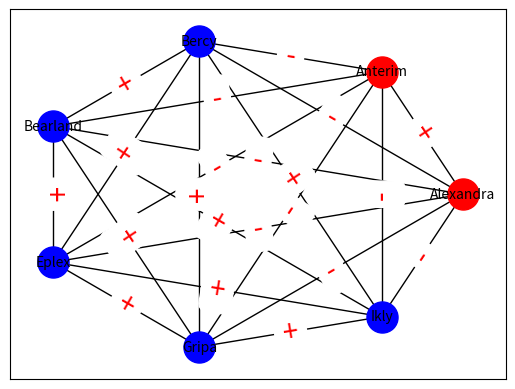

Here is the Python script that generated this plot:
#Implementation of +ve, -ve edges and Making a graph stable if it is unstable

import networkx as nx
import matplotlib.pyplot as plt
import random
import itertools


def get_signs_of_tris(list,G):
    all_signs = []
    for i in range(len(list)):
        temp = []
        temp.append(G[list[i][0]][list[i][1]]['sign'])
        temp.append(G[list[i][1]][list[i][2]]['sign'])
        temp.append(G[list[i][2]][list[i][0]]['sign'])
        all_signs.append(temp)
    return all_signs


def count_unstable(all_signs):
    stable = 0
    unstable = 0
    for i in range(len(all_signs)):
        if all_signs[i].count('+') == 3 or all_signs[i].count('+') == 1:
            stable += 1
        elif all_signs[i].count('+') == 2 or all_signs[i].count('+') == 0:
            unstable += 1

    #print('Number of Total Triangles = ',stable+unstable)
    #print('Number of Stable Triangles = ',stable)
    #print('Number of Unstable Triangles = ',unstable)
    #print('---------------------------------------')
    return unstable


def stabilize(G,tri_list,all_signs):
    found_unstable = False
    while(found_unstable == False):
        index = random.randint(0,len(tri_list)-1)
        if all_signs[index].count('+') == 2 or all_signs[index].count('+') == 0:
            found_unstable = True
        else:
            continue
            
    r = random.randint(1,3)
    if all_signs[index].count('+') == 2:
        if r == 1:
            if G[tri_list[index][0]][tri_list[index][1]]['sign'] == '+':
                G[tri_list[index][0]][tri_list[index][1]]['sign'] = '-'
            elif G[tri_list[index][0]][tri_list[index][1]]['sign'] == '-':
                G[tri_list[index][0]][tri_list[index][1]]['sign'] = '+'
        elif r == 2:
            if G[tri_list[index][1]][tri_list[index][2]]['sign'] == '+':
                G[tri_list[index][1]][tri_list[index][2]]['sign'] = '-'
            elif G[tri_list[index][1]][tri_list[index][2]]['sign'] == '-':
                G[tri_list[index][1]][tri_list[index][2]]['sign'] = '+'
        elif r == 3:
            if G[tri_list[index][2]][tri_list[index][0]]['sign'] == '+':
                G[tri_list[index][2]][tri_list[index][0]]['sign'] = '-'
            elif G[tri_list[index][2]][tri_list[index][0]]['sign'] == '-':
                G[tri_list[index][2]][tri_list[index][0]]['sign'] = '+'

    elif all_signs[index].count('+') == 0:
        if r == 1:
            G[tri_list[index][0]][tri_list[index][1]]['sign'] = '+'
        elif r == 2:
            G[tri_list[index][1]][tri_list[index][2]]['sign'] = '+'
        elif r == 3:
            G[tri_list[index][2]][tri_list[index][0]]['sign'] = '+'

    return G


def see_coalitions(G):
    first_coalition = []
    second_coalition = []
    nodes = list(G.nodes())
    r = random.choice(nodes)

    first_coalition.append(r)

    processed_nodes = []
    to_be_processed = []
    to_be_processed.append(r)

    for each in to_be_processed:
        if each not in processed_nodes:
            neigh = [n for n in G.neighbors(each)]

            for i in range(len(neigh)):
                if G[each][neigh[i]]['sign'] == '+':
                    if neigh[i] not in first_coalition:
                        first_coalition.append(neigh[i])
                    if neigh[i] not in to_be_processed:
                        to_be_processed.append(neigh[i])

                elif G[each][neigh[i]]['sign'] == '-':
                    if neigh[i] not in second_coalition:
                        second_coalition.append(neigh[i])
                        processed_nodes.append(neigh[i])
            
            processed_nodes.append(each)

    return first_coalition,second_coalition





G = nx.Graph()
n = 7
G.add_nodes_from([i for i in range(1,n+1)])
mapping = {1:'Alexandra',2:'Anterim',3:'Bercy',4:'Bearland',5:'Eplex',6:'Gripa',7:'Ikly',8:'Jerma',9:'Lema',10:'Umesi',11:'Mexim',12:'Socialcity',13:'Tersi',14:'Xopia',15:'Tamara'}
G = nx.relabel_nodes(G,mapping)

signs = ['+','-']
for i in G.nodes():
    for j in G.nodes():
        if i!=j:
            G.add_edge(i,j,sign = random.choice(signs))



nodesList = G.nodes()
tri_list = [list(x) for x in itertools.combinations(nodesList,3)]
all_signs = get_signs_of_tris(tri_list,G)
unstable = count_unstable(all_signs)
unstable_track = [unstable]

while(unstable != 0):
    G = stabilize(G,tri_list,all_signs)
    all_signs = get_signs_of_tris(tri_list,G)
    unstable = count_unstable(all_signs)
    unstable_track.append(unstable)

#plt.bar([i for i in range(len(unstable_track))],unstable_track)
#plt.show()

first,second = see_coalitions(G)
#print(first)
#print(second)

edge_labels = nx.get_edge_attributes(G,'sign')
pos = nx.circular_layout(G)
nx.draw_networkx_nodes(G,pos,nodelist= first,node_color='red',node_size=500)
nx.draw_networkx_nodes(G,pos,nodelist= second,node_color='blue',node_size=500)
nx.draw_networkx_labels(G,pos,font_size=10)
nx.draw_networkx_edges(G,pos)
nx.draw_networkx_edge_labels(G,pos,edge_labels=edge_labels,font_size=20,font_color='red')
plt.show()
